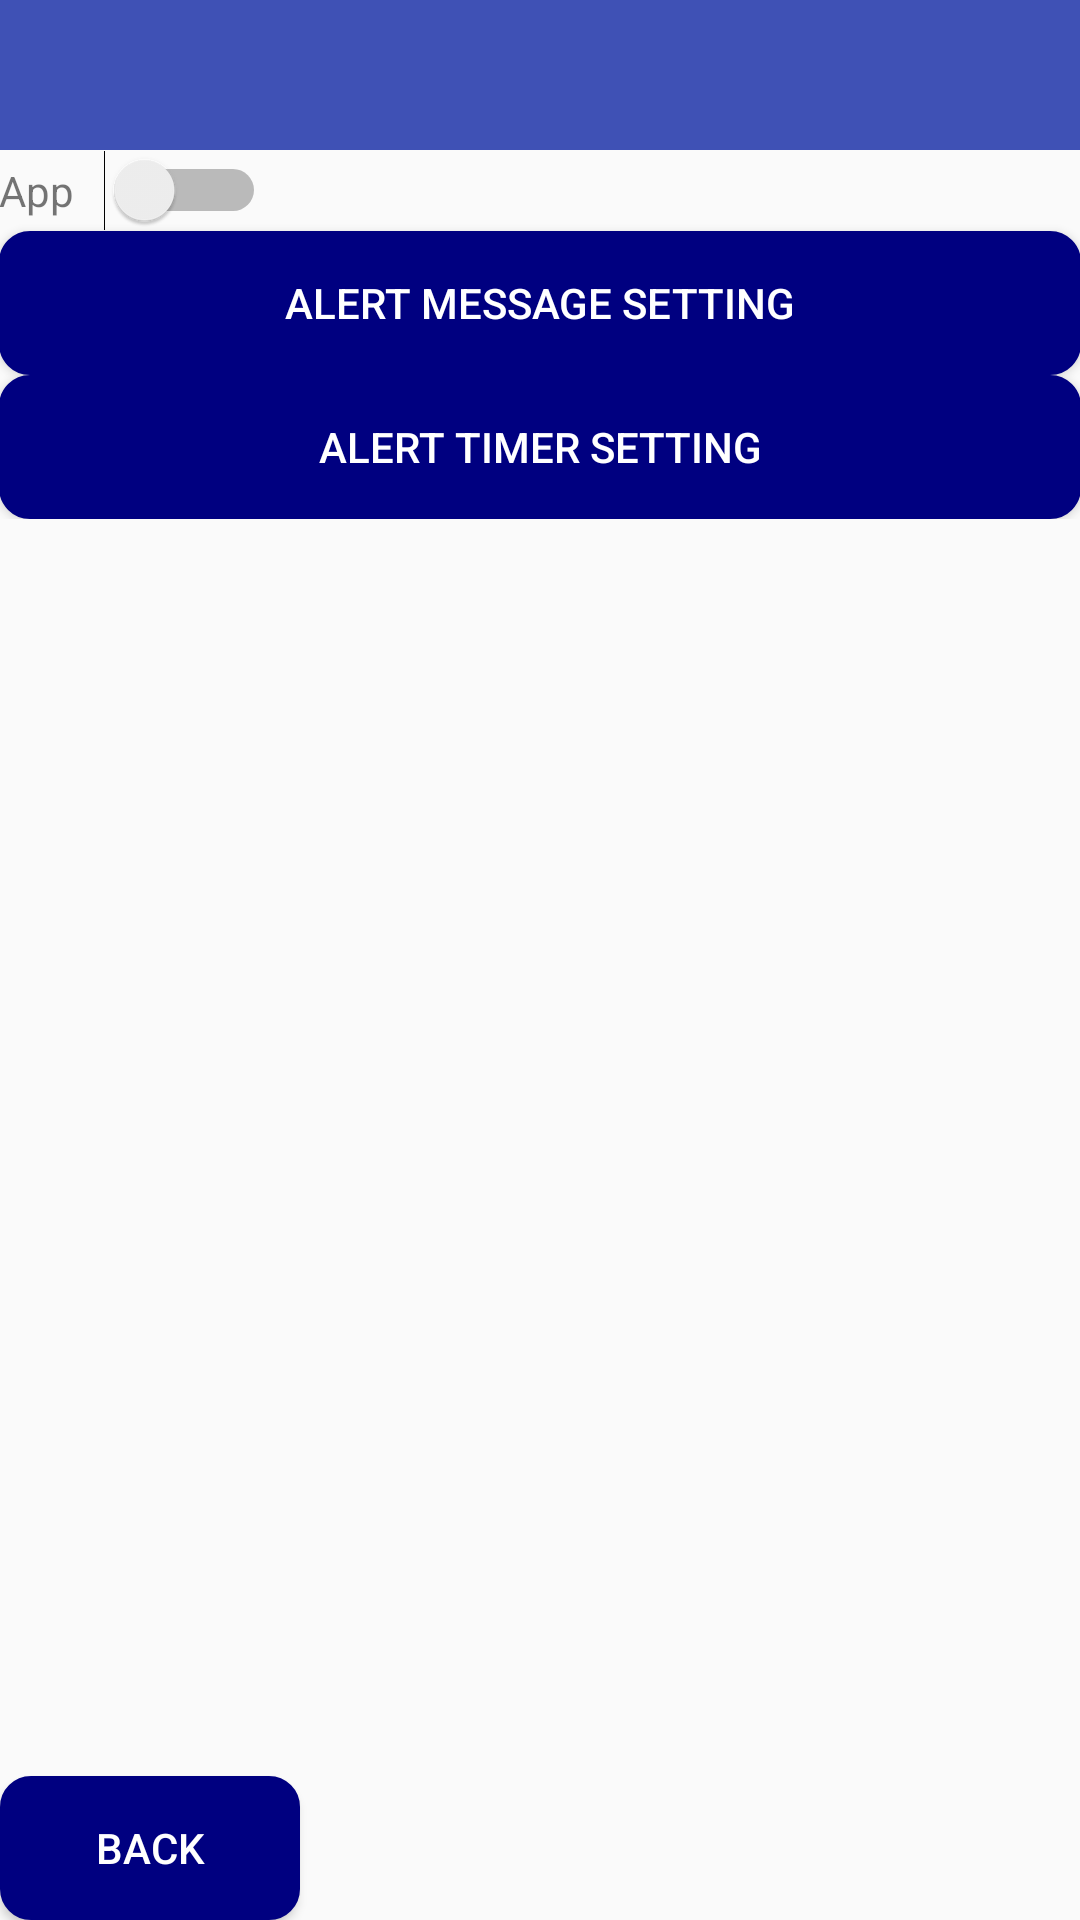

This screen was rendered from an Android layout file. Write that file and the resources it references.
<!-- AndroidManifest.xml: activity theme AppTheme.NoActionBar -->
<!-- res/layout/activity_setting.xml -->
<?xml version="1.0" encoding="utf-8"?>

<RelativeLayout xmlns:android="http://schemas.android.com/apk/res/android"
    xmlns:app="http://schemas.android.com/apk/res-auto"
    xmlns:tools="http://schemas.android.com/tools"
    android:layout_width="match_parent"
    android:layout_height="match_parent"
    tools:context="com.tutorialandroid.selfsecurity.activitys.SettingActivity">

    <android.support.v7.widget.Toolbar
        android:id="@+id/toolbar"
        android:layout_width="match_parent"
        android:layout_height="50dp"
        android:background="@color/colorPrimary"/>

    <LinearLayout
        android:layout_width="match_parent"
        android:layout_height="wrap_content"
        android:layout_below="@+id/toolbar"
        android:orientation="vertical"
        android:padding="@dimen/activity_horizontal_margin">

        <LinearLayout
            android:layout_width="match_parent"
            android:layout_height="wrap_content"
            android:orientation="horizontal">

            <TextView
                android:layout_width="wrap_content"
                android:layout_height="wrap_content"
                android:text="@string/app" />

            <Switch
                android:id="@+id/swichbutton"
                android:layout_width="wrap_content"
                android:layout_height="wrap_content"
                android:layout_marginLeft="10dp"
                android:text="" />
        </LinearLayout>

        <Button
            android:id="@+id/btn_alert_msg_setting"
            android:layout_width="match_parent"
            android:layout_height="wrap_content"
            android:layout_marginTop="@dimen/activity_horizontal_margin"
            android:background="@drawable/btn_background"
            android:text="@string/alert_message_setting"
            android:textColor="@color/white" />

        <Button
            android:id="@+id/btn_alert_timer_setting"
            android:layout_width="match_parent"
            android:layout_height="wrap_content"
            android:layout_marginTop="@dimen/activity_horizontal_margin"
            android:background="@drawable/btn_background"
            android:text="@string/alert_timer_setting"
            android:textColor="@color/white" />
    </LinearLayout>

    <Button
        android:id="@+id/btn_back"
        android:layout_width="100dp"
        android:layout_height="wrap_content"
        android:layout_alignParentBottom="true"
        android:layout_alignParentLeft="true"
        android:layout_margin="@dimen/activity_horizontal_margin"
        android:background="@drawable/btn_background"
        android:text="@string/back"
        android:textColor="@color/white" />
</RelativeLayout>
<!-- resources referenced by this layout -->
<resources>
  <color name="colorPrimary">#3F51B5</color>
  <color name="white">#FFFFFF</color>
  <!-- drawable btn_background (drawable) -->
  <?xml version="1.0" encoding="utf-8"?>
  
  <shape xmlns:android="http://schemas.android.com/apk/res/android"
      android:shape="rectangle" android:padding="1dp">
      <solid android:color="@color/navi_blue"/>
      <corners
          android:bottomRightRadius="10dp"
          android:bottomLeftRadius="10dp"
          android:topLeftRadius="10dp"
          android:topRightRadius="10dp"/>
      <stroke android:width="0.5dip" android:color="@color/navi_blue" />
  </shape>
  <string name="alert_message_setting">Alert Message Setting</string>
  <string name="alert_timer_setting">Alert Timer Setting</string>
  <string name="app">App</string>
  <string name="back">Back</string>
  <style name="AppTheme.NoActionBar">
          <item name="windowActionBar">false</item>
          <item name="windowNoTitle">true</item>
      </style>
  <color name="navi_blue">#000080</color>
</resources>
